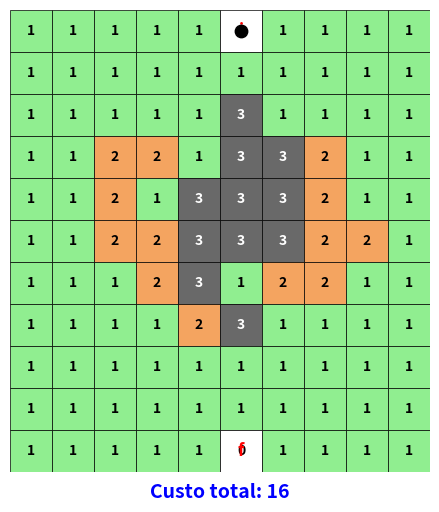

Write Python code to recreate this figure.
from os import path
import matplotlib.pyplot as plt
import matplotlib.animation as animation
from heapq import heappush, heappop

grid = [
    [1, 1, 1, 1, 1, 0, 1, 1, 1, 1],
    [1, 1, 1, 1, 1, 1, 1, 1, 1, 1],
    [1, 1, 1, 1, 1, 3, 1, 1, 1, 1],
    [1, 1, 2, 2, 1, 3, 3, 2, 1, 1],
    [1, 1, 2, 1, 3, 3, 3, 2, 1, 1],
    [1, 1, 2, 2, 3, 3, 3, 2, 2, 1],
    [1, 1, 1, 2, 3, 1, 2, 2, 1, 1],
    [1, 1, 1, 1, 2, 3, 1, 1, 1, 1],
    [1, 1, 1, 1, 1, 1, 1, 1, 1, 1],
    [1, 1, 1, 1, 1, 1, 1, 1, 1, 1],
    [1, 1, 1, 1, 1, 0, 1, 1, 1, 1]
]

linhas, colunas = len(grid), len(grid[0])
inicio = (0, 5)
fim = (10, 5)
direcoes = [(-1, 0), (1, 0), (0, -1), (0, 1)]

def dentro_grid(i, j):
    return 0 <= i < linhas and 0 <= j < colunas

def passavel(i, j):
    return dentro_grid(i, j)

def grid_dijkstra(inicio, meta):
    pq = []
    heappush(pq, (0, inicio, None))
    percurso = {}
    g_score = {inicio: 0}

    while pq:
        g, atual, pai = heappop(pq)
        if atual in percurso:
            continue
        percurso[atual] = pai

        if atual == meta:
            caminho = []
            cur = atual
            while cur is not None:
                caminho.append(cur)
                cur = percurso[cur]
            caminho.reverse()
            return caminho

        ci, cj = atual
        for di, dj in direcoes:
            ni, nj = ci + di, cj + dj
            vizinho = (ni, nj)
            if not passavel(ni, nj):
                continue
            tentative_g = g + grid[ni][nj]
            if vizinho in g_score and tentative_g >= g_score[vizinho]:
                continue
            g_score[vizinho] = tentative_g
            heappush(pq, (tentative_g, vizinho, atual))

    return None

def calcular_custo(caminho, grid_map):
    if not caminho:
        return 0
    return sum(grid_map[i][j] for (i, j) in caminho)

caminho = grid_dijkstra(inicio, fim)
custo_total = calcular_custo(caminho, grid)

# Animação

fig, ax = plt.subplots(figsize=(6, 6))

for i in range(linhas):
    for j in range(colunas):
        y = linhas - 1 - i
        cost = grid[i][j]
        if cost == 0:
            color = 'white'
            label = "0"
        else:
            color = 'lightgreen' if cost == 1 else 'sandybrown' if cost == 2 else 'dimgray'
            label = str(cost)
        ax.add_patch(plt.Rectangle((j, y), 1, 1, facecolor=color, edgecolor="black", linewidth=0.5))
        ax.text(j + 0.5, y + 0.5, label, ha="center", va="center", fontsize=10,
                color='white' if cost == 3 else 'black', weight="bold")

ax.text(inicio[1] + 0.5, linhas - 1 - inicio[0] + 0.5, "i", ha="center", va="center", fontsize=12, weight="bold", color="red")
ax.text(fim[1] + 0.5, linhas - 1 - fim[0] + 0.5, "f", ha="center", va="center", fontsize=12, weight="bold", color="red")

line, = ax.plot([], [], 'o-', color='red', linewidth=2)
cursor_dot = ax.scatter([], [], color='black', s=80, zorder=3)

def update_anim(k):
    sub = caminho[:k+1]
    xs = [c + 0.5 for (_, c) in sub]
    ys = [linhas - 1 - r + 0.5 for (r, _) in sub]
    line.set_data(xs, ys)
    if sub:
        cursor_dot.set_offsets([[xs[-1], ys[-1]]])
    return line, cursor_dot

ax.set_xlim(0, colunas)
ax.set_ylim(0, linhas)
ax.set_aspect('equal')
ax.axis('off')
ax.text(colunas / 2, -0.5, f'Custo total: {custo_total}', ha="center", va="center", fontsize=14, color="blue", weight="bold")

ani = animation.FuncAnimation(fig, update_anim, frames=len(caminho), interval=200, blit=True, repeat=False)
plt.show()
